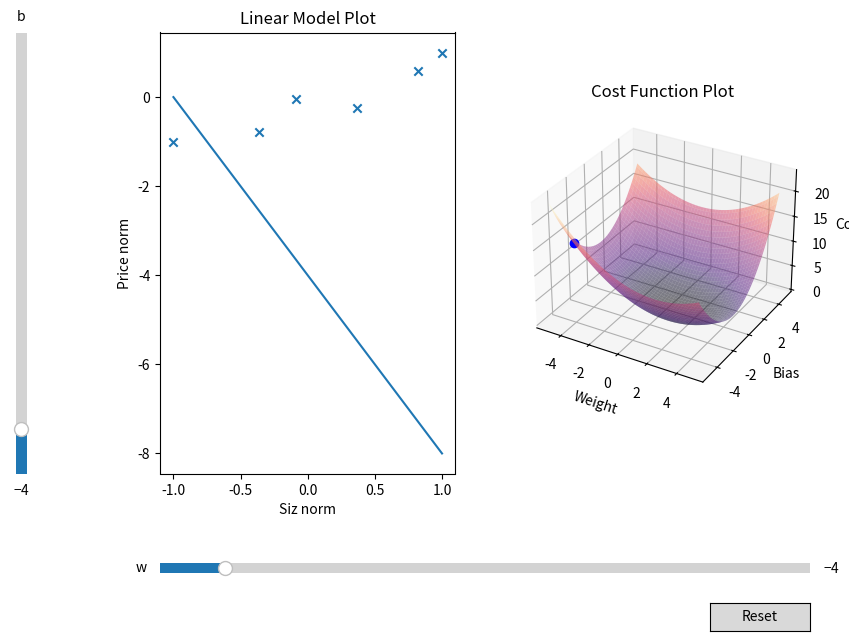

The script that saved this image:
import numpy as np
import matplotlib.pyplot as plt
from matplotlib.widgets import Slider, Button

# Training data Inputs [size]
x_train = np.array([1.0, 1.7, 2.0, 2.5, 3.0, 3.2])

# Training data Labels [price]
y_train = np.array(
    [
        250,
        300,
        480,
        430,
        630,
        730,
    ]
)

x_normalized = np.interp(x_train, (x_train.min(), x_train.max()), (-1, 1))
y_normalized = np.interp(y_train, (y_train.min(), y_train.max()), (-1, 1))

WB_MIN = -5
WB_MAX = 5
# Ranges for w, b values
w_range = np.linspace(WB_MIN, WB_MAX, 100)
b_range = np.linspace(WB_MIN, WB_MAX, 100)

# Initial parameter w, b
w_init = -4
b_init = -4

W, B = np.meshgrid(w_range, b_range)


def compute_model(x, w, b):
    """Calculates the prediction values and represents the model"""
    f = np.dot(x, w) + b
    return f


def compute_cost(w, b):
    """Computes the cost for given parameters"""
    m = len(x_normalized)

    total_cost = 0
    for i in range(m):
        f_wb = w * x_normalized[i] + b
        loss = (f_wb - y_normalized[i]) ** 2
        total_cost = total_cost + loss
    total_cost = (1 / (2 * m)) * total_cost
    return total_cost


# Compute the initial linear regression model
f = compute_model(x_normalized, w_init, b_init)

# Compute the the costs
costs = np.vectorize(compute_cost)(W, B)


#### PLOTTING ####
fig = plt.figure(figsize=(10, 7))
fig.subplots_adjust(left=0.25, bottom=0.25)
ax1 = fig.add_subplot(121)
ax2 = fig.add_subplot(122, projection="3d")

# Plotting the linear model
ax1.scatter(x_normalized, y_normalized, marker="x")
(line,) = ax1.plot(x_normalized, compute_model(x_normalized, w_init, b_init))
# Plotting the cost surface
ax2.plot_surface(W, B, costs, cmap="magma", alpha=0.5)
(point,) = ax2.plot(w_init, b_init, compute_cost(w_init, b_init), marker="o", c="b")


# Configure the axes
ax1.set_xlabel("Siz norm")
ax1.set_ylabel("Price norm")
ax1.set_title("Linear Model Plot")

ax2.set_xlabel("Weight")
ax2.set_ylabel("Bias")
ax2.set_zlabel("Cost")
ax2.set_title("Cost Function Plot")


ax_w = fig.add_axes([0.25, 0.1, 0.65, 0.03])
w_slider = Slider(ax=ax_w, label="w", valmin=WB_MIN, valmax=WB_MAX, valinit=w_init)

ax_b = fig.add_axes([0.1, 0.25, 0.0225, 0.63])
b_slider = Slider(
    ax=ax_b,
    label="b",
    valmin=WB_MIN,
    valmax=WB_MAX,
    valinit=b_init,
    orientation="vertical",
)

# Create and place a reset button
resetax = fig.add_axes([0.8, 0.025, 0.1, 0.04])
button = Button(resetax, "Reset")


# Define an update function for the sliders on-changed event
def update(val):
    """Updates the y values according to the w and b slider values"""
    line.set_data(
        [x_normalized], [compute_model(x_normalized, w_slider.val, b_slider.val)]
    )
    point.set_data(
        [w_slider.val],
        [b_slider.val],
    )
    point.set_3d_properties([compute_cost(w_slider.val, b_slider.val)])

    fig.canvas.draw_idle()


# Define a reset function for the buttons on-clicked event
def reset(event):
    """Resets the slider values to the initial values of w and b"""
    w_slider.reset()
    b_slider.reset()


# Connect the update function to sliders on-changed events
w_slider.on_changed(update)
b_slider.on_changed(update)

# Connect the onclick event of the reset button to reset function
button.on_clicked(reset)

plt.show()
